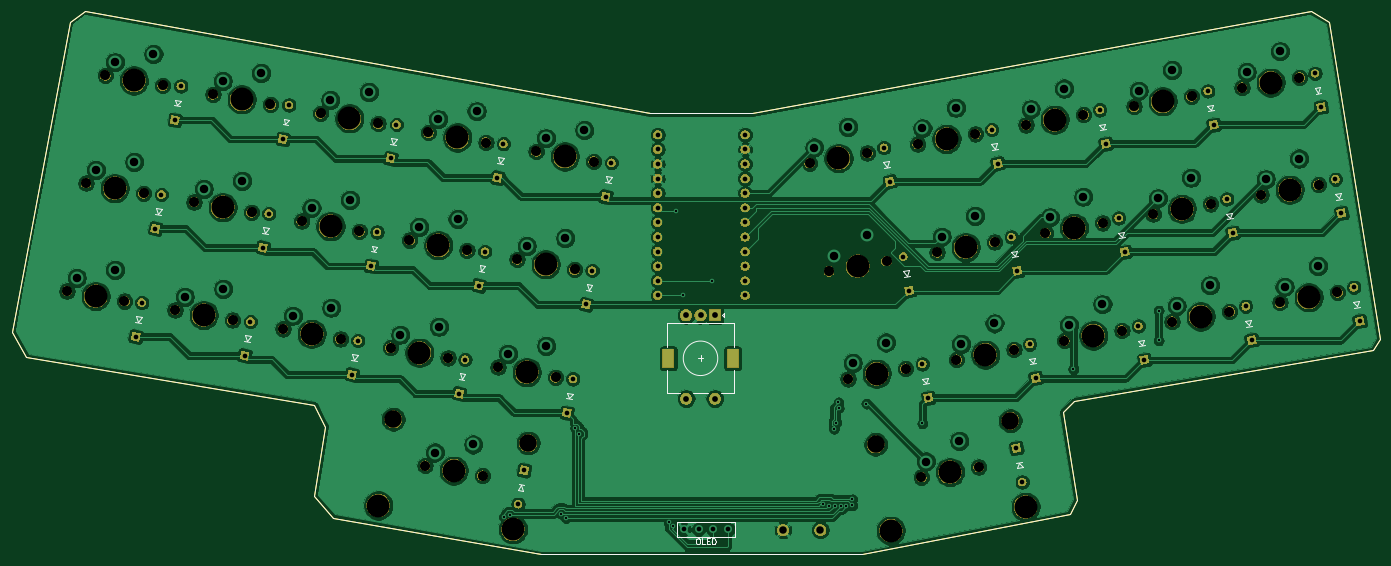
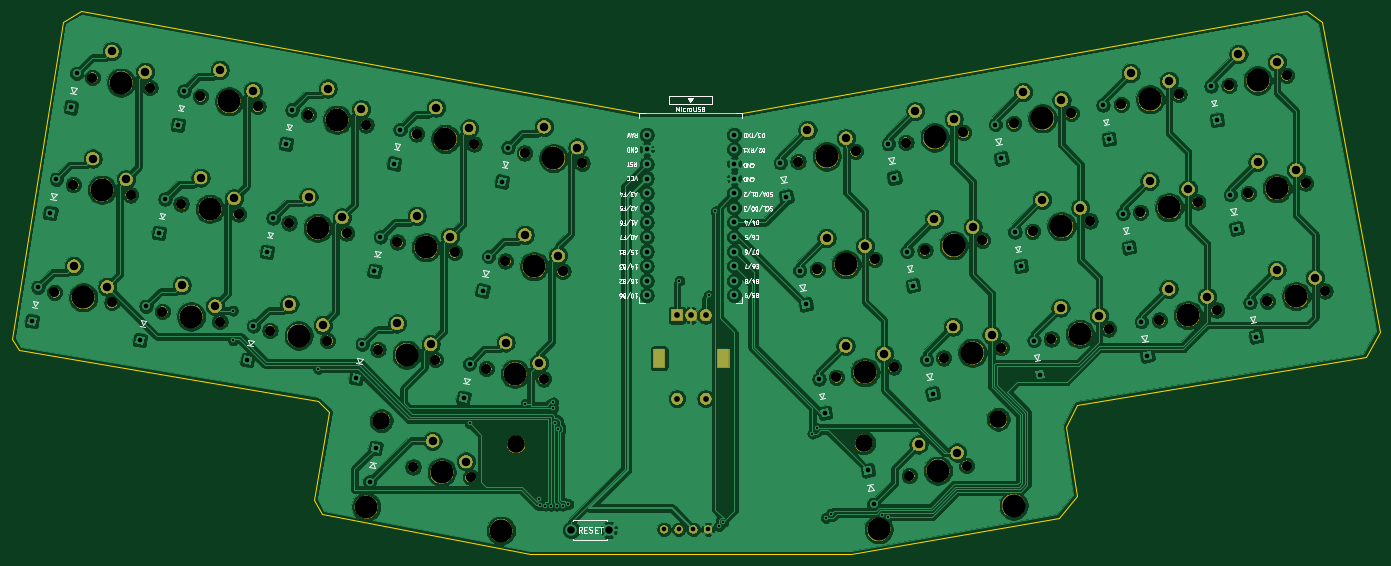
Circuit board: 9 layer files. Board 238.1 x 94.6 mm.
- bottom_copper: pcb-B_Cu.gbl (496366 bytes)
- bottom_mask: pcb-B_Mask.gbs (185078 bytes)
- bottom_silk: pcb-B_SilkS.gbo (45071 bytes)
- outline: pcb-Edge_Cuts.gm1 (1472 bytes)
- top_copper: pcb-F_Cu.gtl (465701 bytes)
- top_mask: pcb-F_Mask.gts (163082 bytes)
- top_silk: pcb-F_SilkS.gto (21030 bytes)
- drill: pcb-NPTH.drl (2064 bytes)
- drill: pcb-PTH.drl (3323 bytes)

=== bottom_copper: pcb-B_Cu.gbl (496366 bytes, source omitted) ===
=== bottom_mask: pcb-B_Mask.gbs (185078 bytes, source omitted) ===
=== bottom_silk: pcb-B_SilkS.gbo (45071 bytes, source omitted) ===
=== outline: pcb-Edge_Cuts.gm1 ===
G04 #@! TF.GenerationSoftware,KiCad,Pcbnew,5.1.4*
G04 #@! TF.CreationDate,2020-08-17T23:01:34-04:00*
G04 #@! TF.ProjectId,pcb,7063622e-6b69-4636-9164-5f7063625858,rev?*
G04 #@! TF.SameCoordinates,Original*
G04 #@! TF.FileFunction,Profile,NP*
%FSLAX46Y46*%
G04 Gerber Fmt 4.6, Leading zero omitted, Abs format (unit mm)*
G04 Created by KiCad (PCBNEW 5.1.4) date 2020-08-17 23:01:34*
%MOMM*%
%LPD*%
G04 APERTURE LIST*
%ADD10C,0.050000*%
G04 APERTURE END LIST*
D10*
X153670000Y-52705000D02*
X250825000Y-34925000D01*
X135890000Y-52705000D02*
X153670000Y-52705000D01*
X37465000Y-34925000D02*
X135890000Y-52705000D01*
X34925000Y-36830000D02*
X37465000Y-34925000D01*
X24765000Y-90805000D02*
X34925000Y-36830000D01*
X27305000Y-95250000D02*
X24765000Y-90805000D01*
X77470000Y-103505000D02*
X27305000Y-95250000D01*
X79375000Y-107315000D02*
X77470000Y-103505000D01*
X77470000Y-119380000D02*
X79375000Y-107315000D01*
X80645000Y-123190000D02*
X77470000Y-119380000D01*
X116840000Y-129540000D02*
X80645000Y-123190000D01*
X172720000Y-129540000D02*
X116840000Y-129540000D01*
X208915000Y-122555000D02*
X172720000Y-129540000D01*
X210185000Y-120015000D02*
X208915000Y-122555000D01*
X207645000Y-104775000D02*
X210185000Y-120015000D01*
X209550000Y-102870000D02*
X207645000Y-104775000D01*
X261620000Y-93980000D02*
X209550000Y-102870000D01*
X262890000Y-92075000D02*
X261620000Y-93980000D01*
X254000000Y-36830000D02*
X262890000Y-92075000D01*
X250825000Y-34925000D02*
X254000000Y-36830000D01*
M02*

=== top_copper: pcb-F_Cu.gtl (465701 bytes, source omitted) ===
=== top_mask: pcb-F_Mask.gts (163082 bytes, source omitted) ===
=== top_silk: pcb-F_SilkS.gto (21030 bytes, source omitted) ===
=== drill: pcb-NPTH.drl ===
M48
; DRILL file {KiCad 5.1.4} date Mon 17 Aug 2020 11:01:40 PM EDT
; FORMAT={-:-/ absolute / inch / decimal}
; #@! TF.CreationDate,2020-08-17T23:01:40-04:00
; #@! TF.GenerationSoftware,Kicad,Pcbnew,5.1.4
; #@! TF.FileFunction,NonPlated,1,2,NPTH
FMAT,2
INCH
T1C0.0591
T2C0.0689
T3C0.1200
T4C0.1570
%
G90
G05
T2
X3.8301Y-2.2091
X4.224Y-2.2785
X7.9233Y-2.1581
X8.3172Y-2.0886
X3.0919Y-2.0782
X3.4858Y-2.1476
X2.3547Y-1.9482
X2.7486Y-2.0177
X1.6165Y-1.8183
X2.0104Y-1.8878
X7.4469Y-3.7663
X7.8409Y-3.6969
X2.2248Y-2.6864
X2.6187Y-2.7559
X2.0949Y-3.4256
X2.4888Y-3.4951
X3.8075Y-4.4915
X4.2014Y-4.561
X9.6625Y-3.3736
X10.0564Y-3.3042
X9.4026Y-1.903
X9.7966Y-1.8336
X8.9233Y-3.5055
X9.3172Y-3.4361
X6.442Y-2.4199
X6.8359Y-2.3504
X7.1822Y-2.289
X7.5761Y-2.2195
X2.963Y-2.8164
X3.3569Y-2.8858
X2.835Y-3.5545
X3.2289Y-3.624
X6.7048Y-3.8972
X7.0987Y-3.8278
X8.0552Y-2.8982
X8.4491Y-2.8288
X9.5336Y-2.6374
X9.9275Y-2.5679
X3.7002Y-2.9473
X4.0941Y-3.0167
X8.7944Y-2.7683
X9.1883Y-2.6989
X1.3547Y-3.2957
X1.7486Y-3.3651
X8.663Y-2.031
X9.057Y-1.9615
X4.3075Y-3.8164
X4.7014Y-3.8858
X1.4856Y-2.5565
X1.8795Y-2.626
X7.3141Y-3.0301
X7.708Y-2.9607
X3.5712Y-3.6845
X3.9652Y-3.7539
X8.1861Y-3.6354
X8.58Y-3.566
X7.2058Y-4.5705
X7.5997Y-4.501
X4.5683Y-2.339
X4.9622Y-2.4085
X6.5741Y-3.1597
X6.968Y-3.0903
X4.4374Y-3.0782
X4.8313Y-3.1476
T3
X6.8934Y-4.3463
X7.8166Y-4.1835
X3.5906Y-4.1741
X4.5138Y-4.3369
T4
X9.8594Y-3.3389
X9.5996Y-1.8683
X9.1203Y-3.4708
X6.639Y-2.3852
X7.3791Y-2.2543
X3.1599Y-2.8511
X3.032Y-3.5893
X6.9018Y-3.8625
X8.2522Y-2.8635
X9.7305Y-2.6027
X3.8971Y-2.982
X8.9913Y-2.7336
X1.5517Y-3.3304
X8.86Y-1.9963
X4.5044Y-3.8511
X1.6826Y-2.5912
X7.511Y-2.9954
X3.7682Y-3.7192
X8.3831Y-3.6007
X6.9976Y-4.9372
X7.4028Y-4.5357
X7.9208Y-4.7744
X4.7653Y-2.3737
X6.771Y-3.125
X4.6344Y-3.1129
X4.0271Y-2.2438
X8.1203Y-2.1233
X3.2889Y-2.1129
X2.5517Y-1.983
X1.8135Y-1.8531
X7.6439Y-3.7316
X2.4218Y-2.7212
X2.2918Y-3.4603
X3.4864Y-4.7649
X4.0044Y-4.5263
X4.4096Y-4.9277
T1
G00X5.4735Y-3.7309
M15
G01X5.4735Y-3.7821
M16
G05
G00X5.9145Y-3.7309
M15
G01X5.9145Y-3.7821
M16
G05
T0
M30

=== drill: pcb-PTH.drl ===
M48
; DRILL file {KiCad 5.1.4} date Mon 17 Aug 2020 11:01:40 PM EDT
; FORMAT={-:-/ absolute / inch / decimal}
; #@! TF.CreationDate,2020-08-17T23:01:40-04:00
; #@! TF.GenerationSoftware,Kicad,Pcbnew,5.1.4
; #@! TF.FileFunction,Plated,1,2,PTH
FMAT,2
INCH
T1C0.0157
T2C0.0320
T3C0.0394
T4C0.0512
T5C0.0579
%
G90
G05
T1
X4.3495Y-4.8434
X4.3907Y-4.8274
X4.7385Y-4.8205
X4.7713Y-4.8491
X4.8365Y-4.2335
X4.8651Y-4.2727
X5.475Y-4.8777
X5.5044Y-4.9039
X5.5286Y-2.75
X5.575Y-3.325
X5.775Y-3.225
X6.5354Y-4.7559
X6.5738Y-4.7657
X6.608Y-4.2385
X6.6146Y-4.7654
X6.6245Y-4.197
X6.6389Y-4.0583
X6.6401Y-4.0976
X6.6545Y-4.766
X6.6939Y-4.7653
X6.7332Y-4.7643
X6.7338Y-4.7225
X6.83Y-4.067
X7.213Y-4.2025
X8.248Y-3.8295
X8.8325Y-3.4295
X8.8325Y-3.6336
T2
X4.1757Y-3.2578
X4.2167Y-3.0252
X7.2132Y-3.7947
X7.2542Y-4.0273
X5.0433Y-2.6498
X5.0843Y-2.4172
X4.4445Y-4.7558
X4.4856Y-4.5232
X2.5707Y-3.7378
X2.6117Y-3.5052
X2.8333Y-2.2548
X2.8743Y-2.0222
X1.9607Y-2.8678
X2.0017Y-2.6352
X6.9495Y-2.3137
X6.9905Y-2.5463
X9.1682Y-1.9247
X9.2092Y-2.1573
X3.3057Y-3.8678
X3.3467Y-3.6352
X7.8232Y-2.9247
X7.8642Y-3.1573
X5.5805Y-4.928
X5.6805Y-4.928
X5.7805Y-4.928
X5.8805Y-4.928
X3.437Y-3.1238
X3.478Y-2.8912
X3.5707Y-2.3878
X3.6117Y-2.1552
X10.1682Y-3.2697
X10.2092Y-3.5023
X4.9107Y-3.3878
X4.9517Y-3.1552
X2.0933Y-2.1248
X2.1343Y-1.8922
X4.7783Y-4.1298
X4.8193Y-3.8972
X8.5582Y-2.7947
X8.5992Y-3.0273
X4.0407Y-3.9978
X4.0817Y-3.7652
X7.6882Y-2.1897
X7.7292Y-2.4223
X7.0832Y-3.0597
X7.1242Y-3.2923
X8.6932Y-3.5347
X8.7342Y-3.7673
X4.3033Y-2.5198
X4.3443Y-2.2872
X1.8257Y-3.6078
X1.8667Y-3.3752
X9.4282Y-3.3997
X9.4692Y-3.6323
X7.9482Y-3.6597
X7.9892Y-3.8923
X8.4282Y-2.0547
X8.4692Y-2.2873
X7.8567Y-4.3712
X7.8977Y-4.6038
X9.2982Y-2.6647
X9.3392Y-2.8973
X10.0432Y-2.5297
X10.0842Y-2.7623
X9.9032Y-1.8047
X9.9442Y-2.0373
X2.6957Y-2.9978
X2.7367Y-2.7652
X5.4003Y-2.225
X5.4003Y-2.325
X5.4003Y-2.425
X5.4003Y-2.525
X5.4003Y-2.625
X5.4003Y-2.725
X5.4003Y-2.825
X5.4003Y-2.925
X5.4003Y-3.025
X5.4003Y-3.125
X5.4003Y-3.225
X5.4003Y-3.325
X5.9996Y-2.225
X5.9996Y-2.325
X5.9996Y-2.425
X5.9996Y-2.525
X5.9996Y-2.625
X5.9996Y-2.725
X5.9996Y-2.825
X5.9996Y-2.925
X5.9996Y-3.025
X5.9996Y-3.125
X5.9996Y-3.225
X5.9996Y-3.325
T3
X5.5956Y-3.4612
X5.5956Y-4.0321
X5.694Y-3.4612
X5.7924Y-3.4612
X5.7924Y-4.0321
T4
X6.259Y-4.9325
X6.5149Y-4.9325
T5
X2.9016Y-3.4647
X3.1652Y-3.4097
X6.7367Y-3.7901
X6.9655Y-3.6482
X8.0871Y-2.7911
X8.3159Y-2.6492
X9.5654Y-2.5302
X9.7943Y-2.3884
X3.7668Y-2.8575
X4.0304Y-2.8024
X8.8263Y-2.6611
X9.0551Y-2.5193
X1.4213Y-3.2059
X1.6849Y-3.1508
X8.6949Y-1.9238
X8.9238Y-1.7819
X4.3741Y-3.7266
X4.6376Y-3.6715
X1.5522Y-2.4667
X1.8158Y-2.4116
X7.3459Y-2.923
X7.5748Y-2.7811
X3.6379Y-3.5947
X3.9014Y-3.5396
X8.218Y-3.5283
X8.4468Y-3.3864
X7.2377Y-4.4633
X7.4665Y-4.3214
X4.6349Y-2.2492
X4.8985Y-2.1941
X6.6059Y-3.0526
X6.8348Y-2.9107
X4.504Y-2.9884
X4.7676Y-2.9333
X3.8967Y-2.1193
X4.1603Y-2.0642
X7.9552Y-2.0509
X8.184Y-1.909
X3.1585Y-1.9884
X3.4221Y-1.9333
X2.4213Y-1.8584
X2.6849Y-1.8034
X1.6831Y-1.7285
X1.9467Y-1.6735
X7.4788Y-3.6592
X7.7076Y-3.5173
X2.2914Y-2.5966
X2.555Y-2.5416
X2.1615Y-3.3358
X2.425Y-3.2807
X3.8741Y-4.4018
X4.1376Y-4.3467
X9.6944Y-3.2665
X9.9232Y-3.1246
X9.4345Y-1.7959
X9.6634Y-1.654
X8.9552Y-3.3984
X9.184Y-3.2565
X6.4739Y-2.3127
X6.7027Y-2.1708
X7.214Y-2.1818
X7.4429Y-2.0399
X3.0296Y-2.7266
X3.2932Y-2.6715
T0
M30

